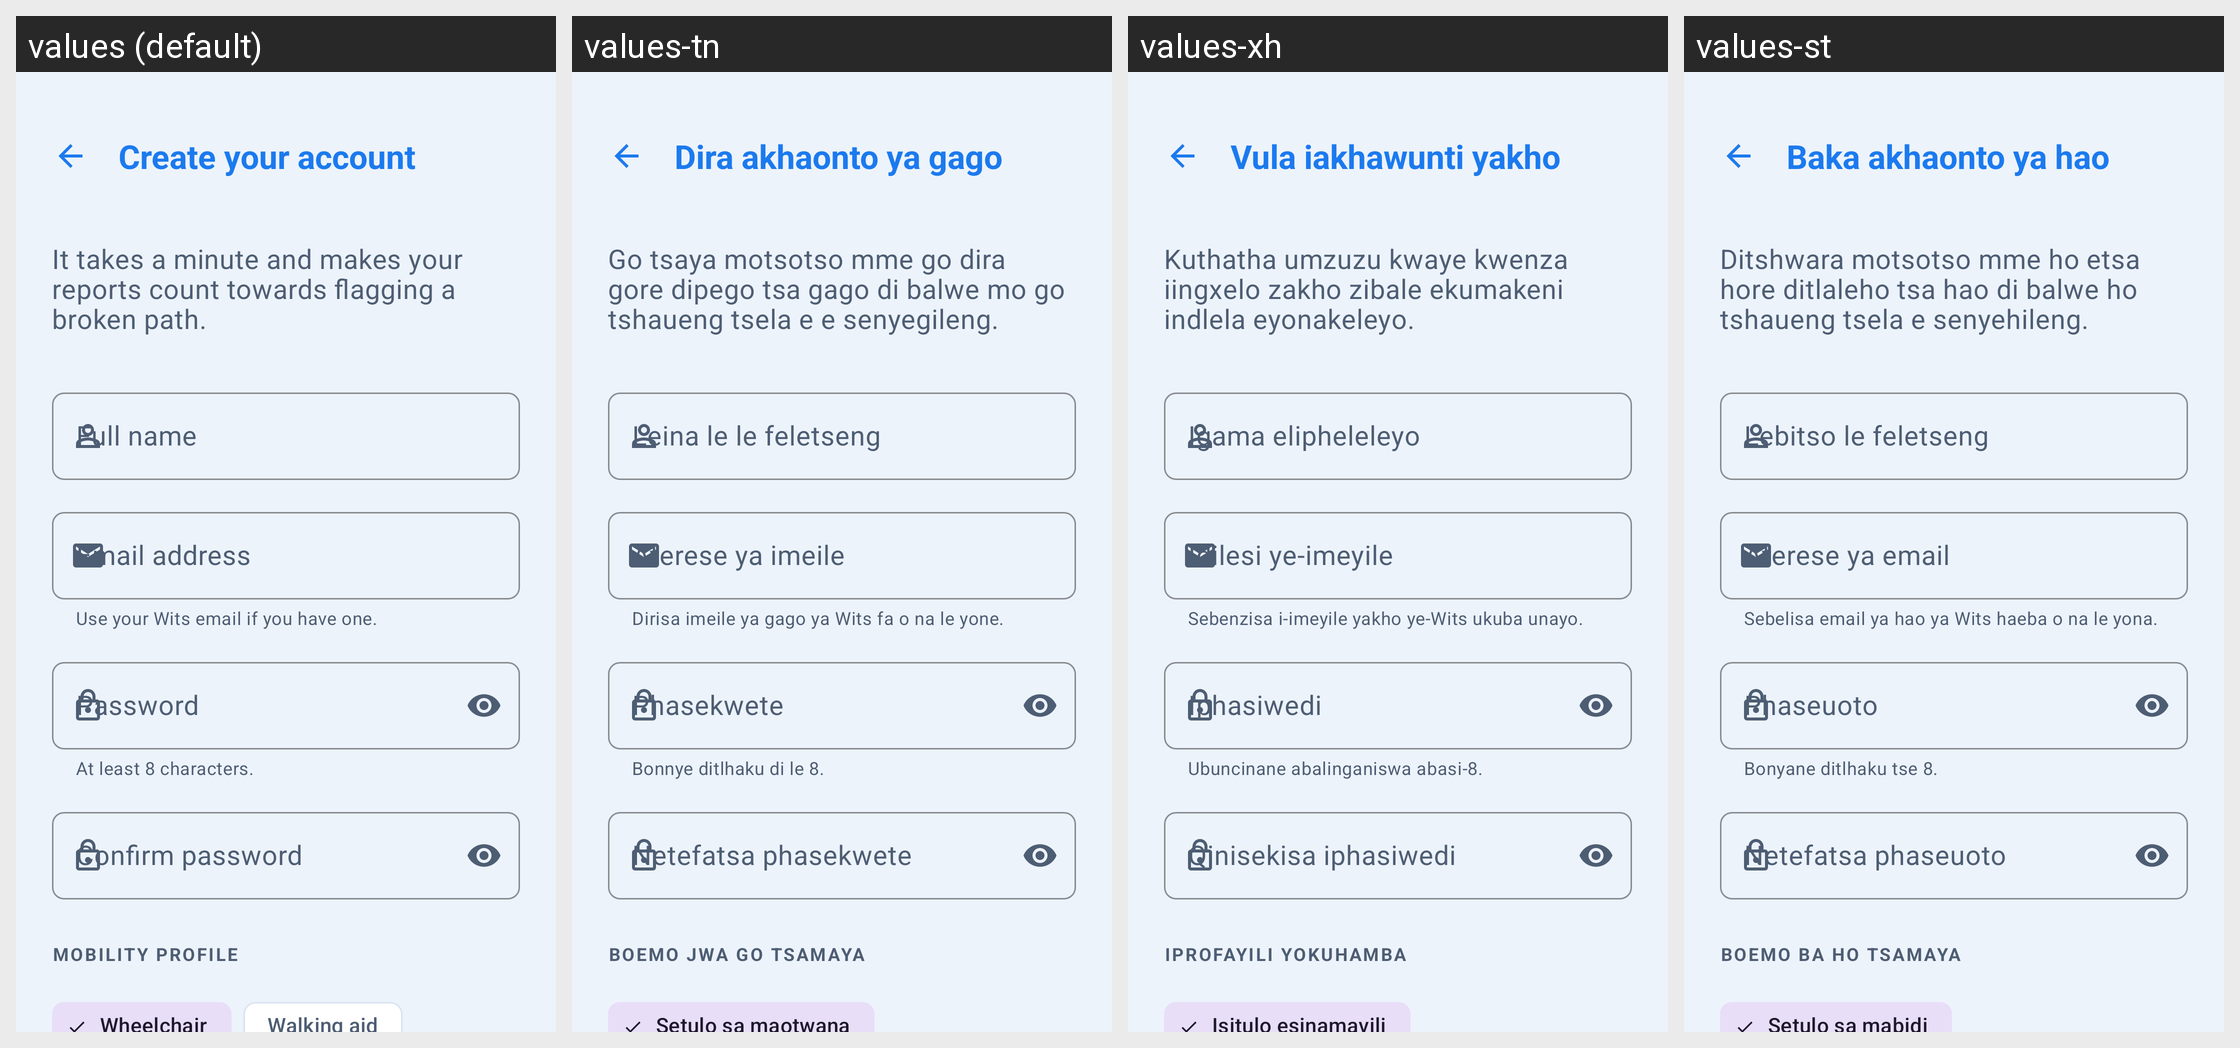

For this localized Android screen grid, give each drawn string resource with its value in every locale shown.
Android screen res/layout/activity_signup.xml rendered under 4 locales, left to right: values (default), values-tn, values-xh, values-st. Device: Nexus 5 (rendered at 1080×1920; each locale shown at half size, 540×960, under a caption strip naming it); theme Theme.WitsPath.
Other locales in the repository, not shown: values-af, values-en, values-nr, values-nso, values-ss, values-ts, values-ve, values-zu.
Strings drawn on this screen, with the default value and each locale's value (text and hints the layout hard-codes, and strings that could not be matched under every locale, appear in the picture but are not listed):

signup_title
  values: Create your account
  values-tn: Dira akhaonto ya gago
  values-xh: Vula iakhawunti yakho
  values-st: Baka akhaonto ya hao

signup_subtitle
  values: It takes a minute and makes your reports count towards flagging a broken path.
  values-tn: Go tsaya motsotso mme go dira gore dipego tsa gago di balwe mo go tshaueng tsela e e senyegileng.
  values-xh: Kuthatha umzuzu kwaye kwenza iingxelo zakho zibale ekumakeni indlela eyonakeleyo.
  values-st: Ditshwara motsotso mme ho etsa hore ditlaleho tsa hao di balwe ho tshaueng tsela e senyehileng.

field_full_name
  values: Full name
  values-tn: Leina le le feletseng
  values-xh: Igama elipheleleyo
  values-st: Lebitso le feletseng

field_email
  values: Email address
  values-tn: Aterese ya imeile
  values-xh: Idilesi ye-imeyile
  values-st: Aterese ya email

signup_email_helper
  values: Use your Wits email if you have one.
  values-tn: Dirisa imeile ya gago ya Wits fa o na le yone.
  values-xh: Sebenzisa i-imeyile yakho ye-Wits ukuba unayo.
  values-st: Sebelisa email ya hao ya Wits haeba o na le yona.

field_password
  values: Password
  values-tn: Phasekwete
  values-xh: Iphasiwedi
  values-st: Phaseuoto

signup_password_helper
  values: At least 8 characters.
  values-tn: Bonnye ditlhaku di le 8.
  values-xh: Ubuncinane abalinganiswa abasi-8.
  values-st: Bonyane ditlhaku tse 8.

field_confirm_password
  values: Confirm password
  values-tn: Netefatsa phasekwete
  values-xh: Qinisekisa iphasiwedi
  values-st: Netefatsa phaseuoto

settings_mobility_profile_title
  values: Mobility profile
  values-tn: Boemo jwa go tsamaya
  values-xh: Iprofayili yokuhamba
  values-st: Boemo ba ho tsamaya
